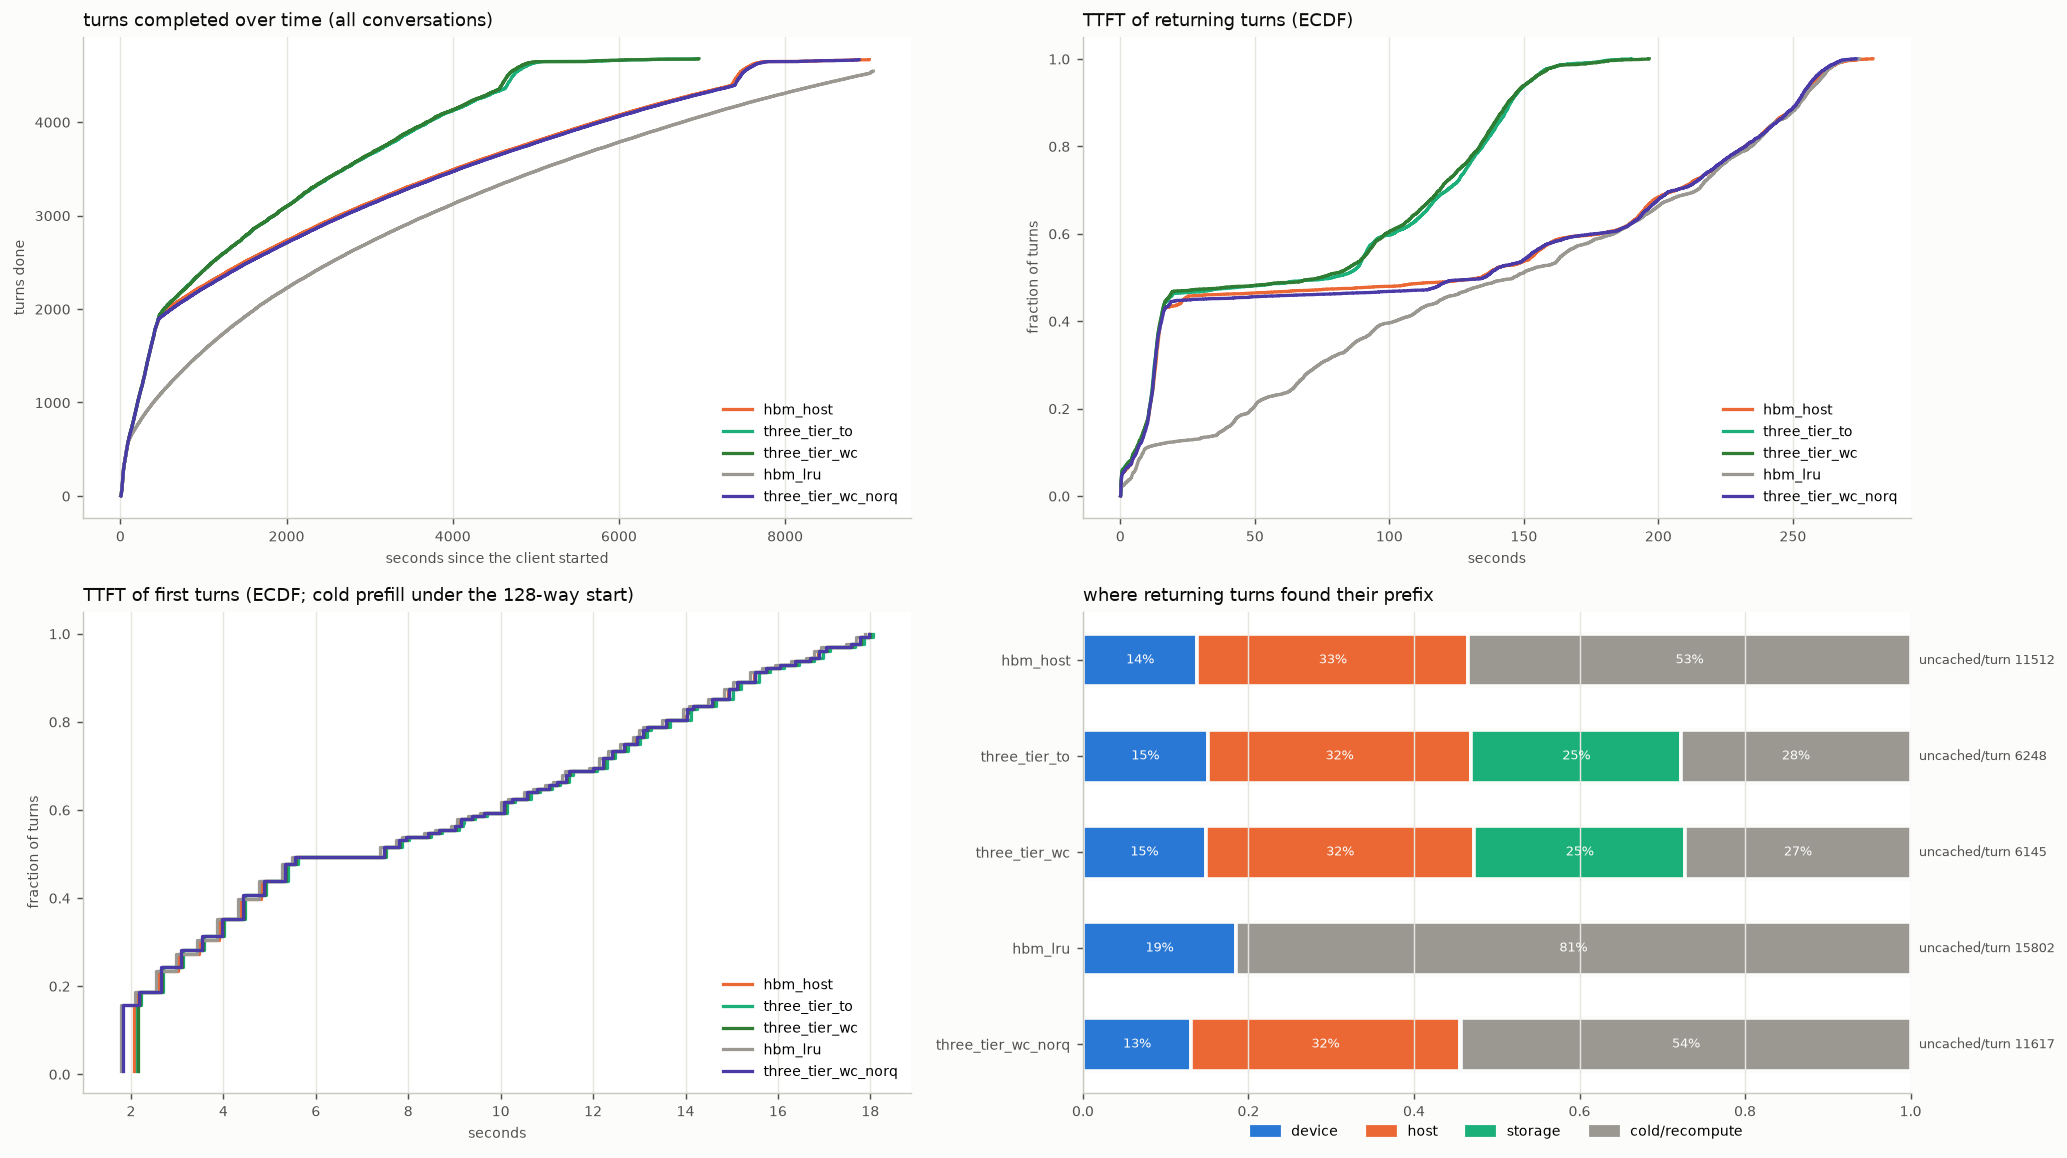

Values plotted in this chart, from the file beside it:
arm, turns, conversations, wall_s, turn0_ttft_p50, ret_ttft_mean, ret_ttft_p50, ret_ttft_p90, ret_ttft_p99, ret_uncached_mean, ret_uncached_total, t95_done_s, uncached_total, hits_device, hits_host, hits_storage, cold_returns, d2h_tokens, h2d_tokens, h2s_tokens, s2h_tokens, evict_device_tokens, evict_host_tokens, peak_queue
hbm_host, 4667, 128, 9013, 7.47, 115.4, 134.3, 252.1, 266.7, 11512, 52254471, 7383, 52475575, 627, 1487, 0, 2425, 53315200, 18072512, 0, 0, 70724608, 51690240, 92
three_tier_to, 4676, 128, 6918, 7.53, 69.21, 79.27, 145.1, 169.8, 6248, 28415332, 4688, 28636436, 685, 1450, 1152, 1261, 29484032, 41095168, 29484032, 23837184, 69913984, 51723392, 91
three_tier_wc, 4676, 128, 6963, 7.49, 68.39, 74.67, 144.1, 174.5, 6145, 27947132, 4621, 28168236, 675, 1476, 1158, 1239, 29015104, 41774080, 29015104, 23941888, 70121920, 51375680, 91
hbm_lru, 4543, 128, 9062, 7.39, 139.7, 146.2, 252.8, 266.3, 15802, 69766385, 8029, 69987489, 817, 0, 0, 3598, 0, 0, 0, 0, 70099392, 0, 92
three_tier_wc_norq, 4666, 128, 8890, 7.47, 116.3, 135.3, 251.6, 265.8, 11617, 52716738, 7417, 52937842, 593, 1473, 9, 2463, 53776512, 17746432, 53776512, 539712, 70858304, 52694656, 91
